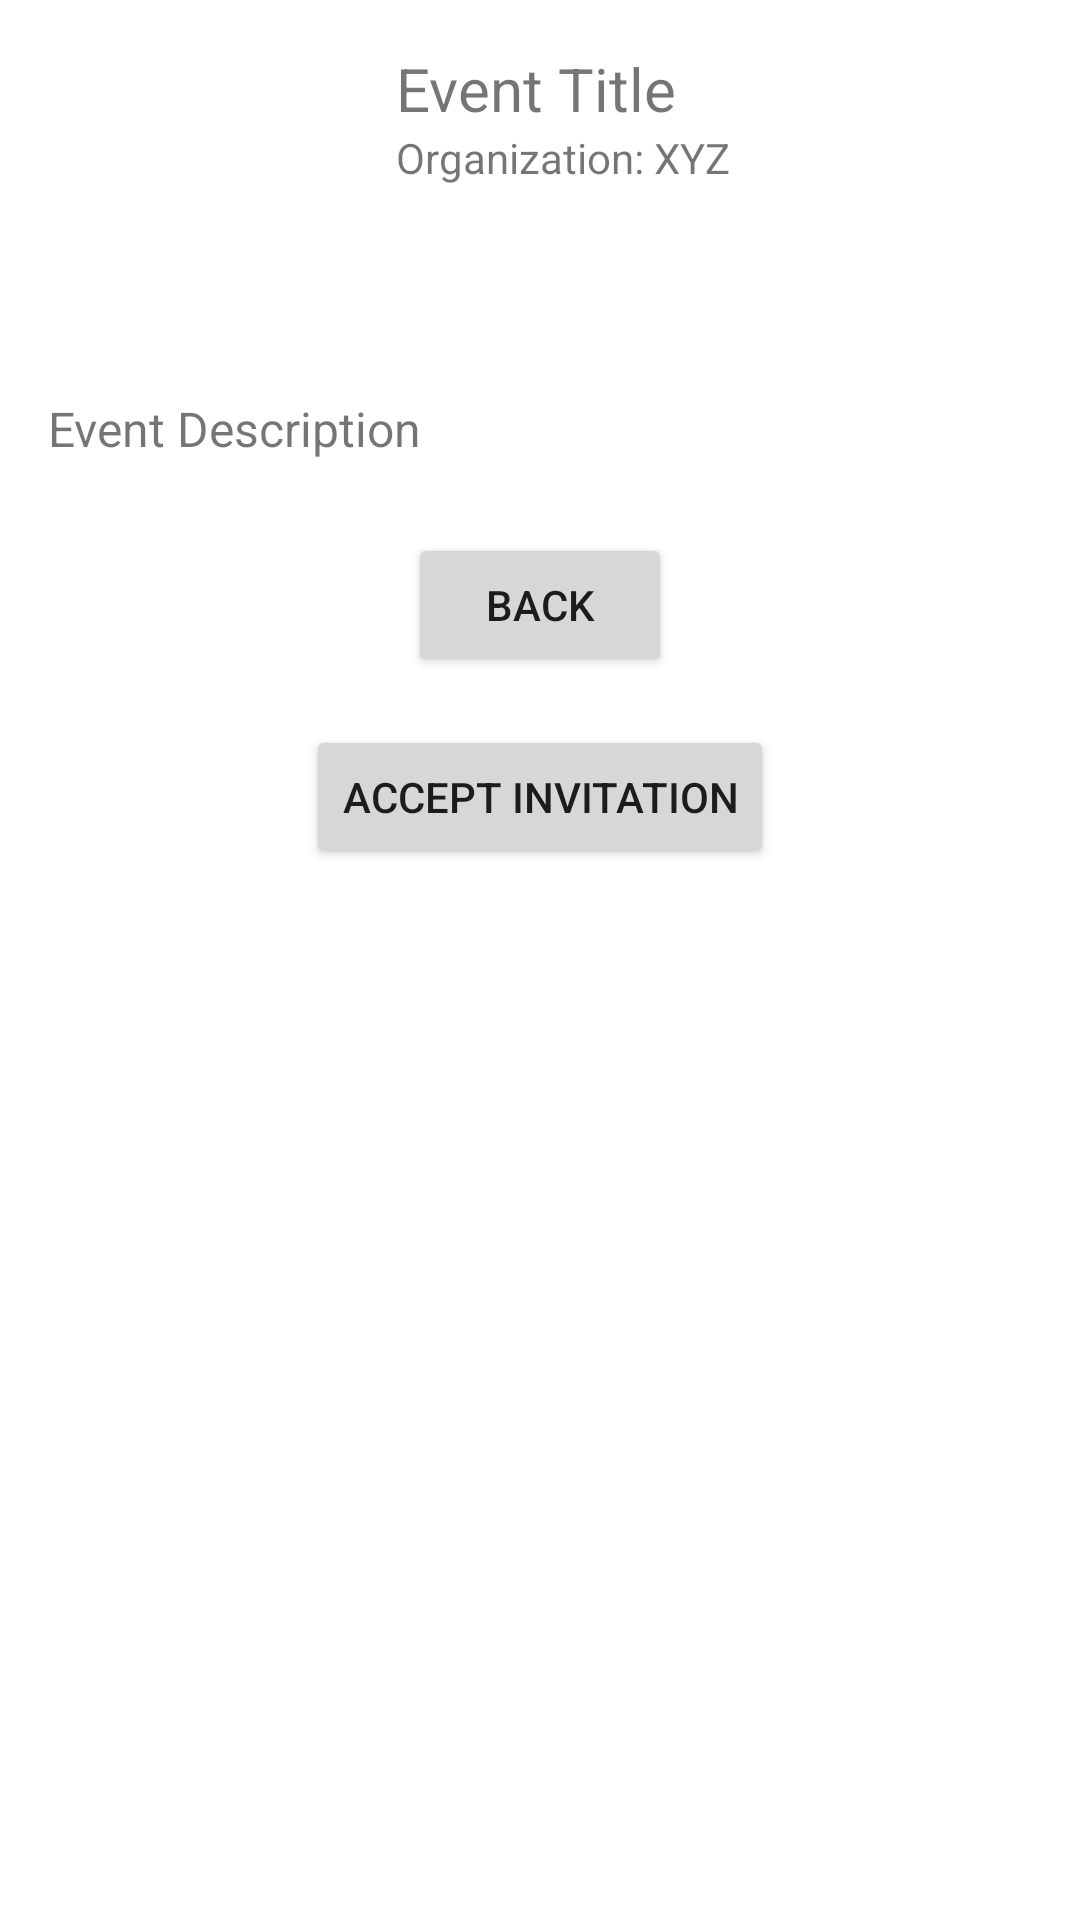

Here is an Android app screen rendered from its layout file. Give the layout XML and the strings, colors and styles it references.
<!-- AndroidManifest.xml: application theme Theme.AppTheme -->
<!-- res/layout/activity_event_detail.xml -->
<?xml version="1.0" encoding="utf-8"?>
<androidx.constraintlayout.widget.ConstraintLayout xmlns:android="http://schemas.android.com/apk/res/android"
    xmlns:app="http://schemas.android.com/apk/res-auto"
    xmlns:tools="http://schemas.android.com/tools"
    android:layout_width="match_parent"
    android:layout_height="match_parent">

    <ImageView
        android:id="@+id/event_image"
        android:layout_width="100dp"
        android:layout_height="100dp"
        android:layout_marginTop="16dp"
        android:layout_marginLeft="16dp"
        android:contentDescription="Event Image"
        app:layout_constraintTop_toTopOf="parent"
        app:layout_constraintLeft_toLeftOf="parent"/>

    <TextView
        android:id="@+id/event_title"
        android:layout_width="0dp"
        android:layout_height="wrap_content"
        android:textSize="20sp"
        android:layout_marginStart="16dp"
        app:layout_constraintStart_toEndOf="@id/event_image"
        app:layout_constraintTop_toTopOf="@id/event_image"
        app:layout_constraintRight_toRightOf="parent"
        android:text="Event Title"/>

    <TextView
        android:id="@+id/event_organization"
        android:layout_width="0dp"
        android:layout_height="wrap_content"
        android:textSize="14sp"
        android:layout_marginStart="16dp"
        app:layout_constraintStart_toEndOf="@id/event_image"
        app:layout_constraintTop_toBottomOf="@id/event_title"
        app:layout_constraintRight_toRightOf="parent"
        android:text="Organization: XYZ"/>

    <TextView
        android:id="@+id/event_description"
        android:layout_width="0dp"
        android:layout_height="wrap_content"
        android:textSize="16sp"
        android:layout_marginTop="16dp"
        android:layout_marginLeft="16dp"
        app:layout_constraintTop_toBottomOf="@id/event_image"
        app:layout_constraintLeft_toLeftOf="parent"
        app:layout_constraintRight_toRightOf="parent"
        android:text="Event Description"/>

    <Button
        android:id="@+id/back_button"
        android:layout_width="wrap_content"
        android:layout_height="wrap_content"
        android:text="Back"
        app:layout_constraintTop_toBottomOf="@id/event_description"
        app:layout_constraintLeft_toLeftOf="parent"
        app:layout_constraintRight_toRightOf="parent"
        android:layout_marginTop="24dp"/>

    <Button
        android:id="@+id/accept_button"
        android:layout_width="wrap_content"
        android:layout_height="wrap_content"
        android:text="Accept Invitation"
        app:layout_constraintTop_toBottomOf="@id/back_button"
        app:layout_constraintLeft_toLeftOf="parent"
        app:layout_constraintRight_toRightOf="parent"
        android:layout_marginTop="16dp"/>

</androidx.constraintlayout.widget.ConstraintLayout>
<!-- resources referenced by this layout -->
<resources>
  <style name="Theme.AppTheme" parent="Theme.MaterialComponents.Light.NoActionBar" />
</resources>
